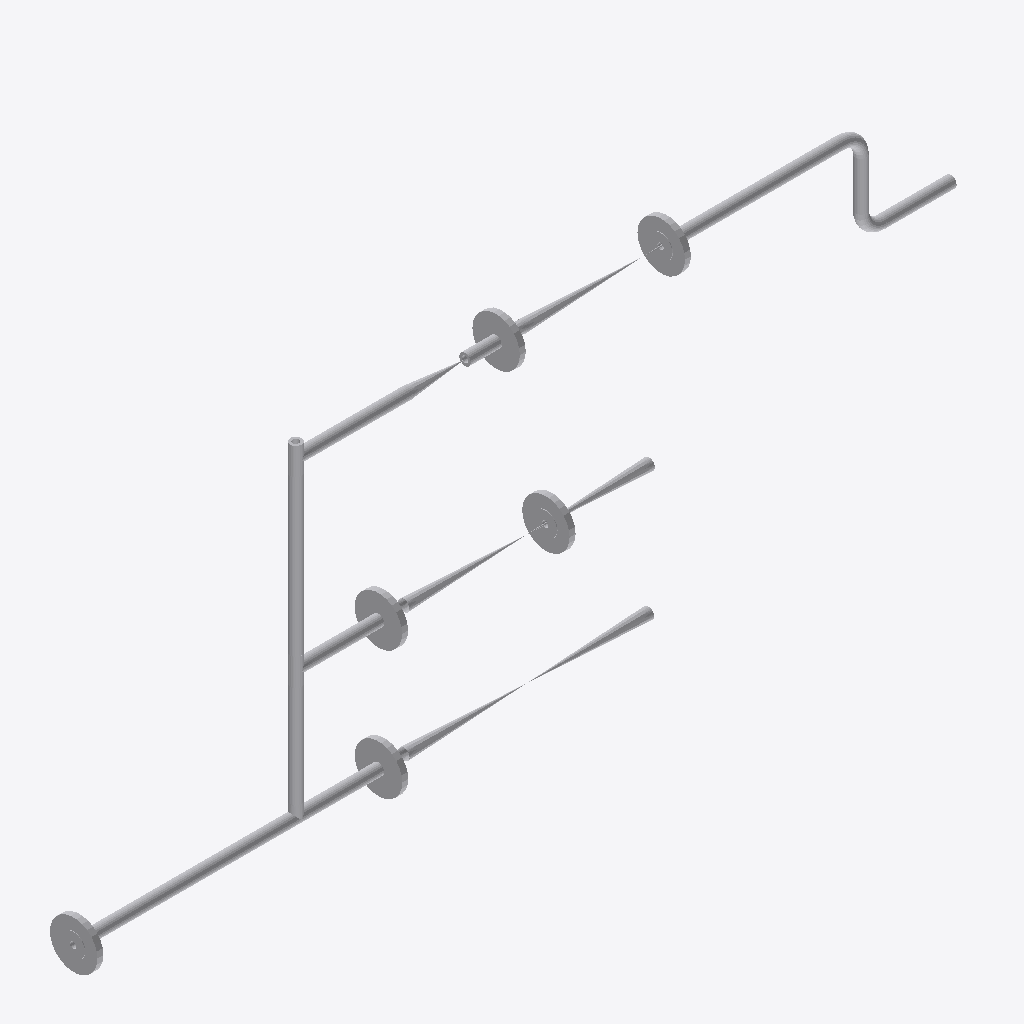
Isometric view of an IFC building model (IFC-SPF (STEP), schema IFC2X3, length unit millimetre), seen from the south-west, elements coloured by IFC class: 25 other elements (light grey).
Extent 1.6 m × 0.1 m × 0.7 m (x, y, z). Elements (25): 10 IfcFlowController, 10 IfcFlowSegment, 5 IfcFlowFitting.

HEADER;
FILE_DESCRIPTION(('ViewDefinition [CoordinationView]'),'2;1');
FILE_NAME('/home/giovanni/IdeaProjects/ifc/ifc-out/sk/05ML12000051203DV.ifc','2020-10-06T17:07:54',(''),('Antea'),'IFC.JAVA 0.0.1-SNAPSHOT','Antea IFC Export 0.0.1-SNAPSHOT','');
FILE_SCHEMA(('IFC2X3'));
ENDSEC;
DATA;
#15=IFCPROJECT('3zaH28YtXFHget1R3Qg3Ty',#6,'05-ML-120-0-005-1/2"-03D-V',$,$,$,$,(#9),#14);
#16=IFCSITE('1swKvFaZn57BnnG6lNSzVx',#6,$,$,$,$,$,$,.COMPLEX.,$,$,$,$,$);
#198=IFCFLOWSEGMENT('1_MIZI9TvCBheYl432_rg3',#6,'Shell','{?  "CATEGORY" : "TUBTUBI",?  "ADESCR" : "TB5293414",?  "NCOR_ALLOW" : 3,?  "NDIAMETRO" : 21.34,?  "ASCHEDULE" : "160",?  "ITIPO_STD" : "0-ANSI",?  "ITIPO_FAMSPEC" : "",?  "AGRUPPO_SCH" : "03D",?  "NS',$,#190,#197,$);
#286=IFCFLOWSEGMENT('145xfkVkDAjh_Yc5xW$L2W',#6,'Shell','{?  "CATEGORY" : "TUBTUBI",?  "ADESCR" : "TB5293186",?  "NCOR_ALLOW" : 3,?  "NDIAMETRO" : 21.34,?  "ASCHEDULE" : "160",?  "ITIPO_STD" : "0-ANSI",?  "ITIPO_FAMSPEC" : "",?  "AGRUPPO_SCH" : "03D",?  "NS',$,#278,#285,$);
#188=IFCFLOWSEGMENT('1WKxBATPL4FAxRLU1oDFrH',#6,'Shell','{?  "CATEGORY" : "TUBTUBI",?  "ADESCR" : "Derivazione",?  "NCOR_ALLOW" : 3,?  "NDIAMETRO" : 21.34,?  "ASCHEDULE" : "160",?  "ITIPO_STD" : "0-ANSI",?  "ITIPO_FAMSPEC" : "",?  "AGRUPPO_SCH" : "03D",?  "',$,#180,#187,$);
#34=IFCFLOWCONTROLLER('0QdqzSY9HFFOLT9dxxKBRe',#6,'Nozzle','{?  "CATEGORY" : "TUBFLANGE",?  "ADESCR" : "FL5293180",?  "NCOR_ALLOW" : 3,?  "NDIAMETRO" : 21.34,?  "ITIPO_TENUTA" : "0-TFG_NONE",?  "ASCHEDULE" : "160",?  "ACLASS" : "150",?  "ITIPO_STD" : "0-ANSI",',$,#22,#33,$);
#235=IFCFLOWCONTROLLER('0qo3ibXR170RzDZZK4sEV6',#6,'Nozzle','{?  "CATEGORY" : "TUBFLANGE",?  "ADESCR" : "FL5293185",?  "NCOR_ALLOW" : 3,?  "NDIAMETRO" : 21.34,?  "ITIPO_TENUTA" : "0-TFG_NONE",?  "ASCHEDULE" : "160",?  "ACLASS" : "150",?  "ITIPO_STD" : "0-ANSI",',$,#234,#33,$);
#250=IFCFLOWCONTROLLER('2FcTKk_6v6agXEW4814lIJ',#6,'Nozzle','{?  "CATEGORY" : "TUBFLANGE",?  "ADESCR" : "FL5293163",?  "NCOR_ALLOW" : 3,?  "NDIAMETRO" : 21.34,?  "ITIPO_TENUTA" : "0-TFG_NONE",?  "ASCHEDULE" : "160",?  "ACLASS" : "150",?  "ITIPO_STD" : "0-ANSI",',$,#249,#33,$);
#97=IFCFLOWCONTROLLER('0J55aF3oH68OK1YqkA_cZ1',#6,'Valve','{?  "CATEGORY" : "TUBVALVOLE",?  "ADESCR" : "VL5293092",?  "IACCESSO" : "0-Sconoscuito",?  "NDIAMETRO" : 21.34,?  "ITIPO_VALVOLA" : "1-VALVE_STD",?  "ITIPO_COLL" : "0-COLL_FLANGIATO",?  "IOVOLANTINO" ',$,#72,#96,$);
#157=IFCFLOWCONTROLLER('3bZfpy69n0CB7ZiKiPfjrE',#6,'Valve','{?  "CATEGORY" : "TUBVALVOLE",?  "ADESCR" : "VL5293162",?  "IACCESSO" : "0-Sconoscuito",?  "NDIAMETRO" : 21.34,?  "ITIPO_VALVOLA" : "1-VALVE_STD",?  "ITIPO_COLL" : "0-COLL_FLANGIATO",?  "IOVOLANTINO" ',$,#136,#156,$);
#265=IFCFLOWCONTROLLER('0v_iTcv2bB4PuzkEj8wDyn',#6,'Nozzle','{?  "CATEGORY" : "TUBFLANGE",?  "ADESCR" : "FL5293161",?  "NCOR_ALLOW" : 3,?  "NDIAMETRO" : 21.34,?  "ITIPO_TENUTA" : "0-TFG_NONE",?  "ASCHEDULE" : "160",?  "ACLASS" : "150",?  "ITIPO_STD" : "0-ANSI",',$,#264,#33,$);
#173=IFCFLOWCONTROLLER('1LvcQyQ1T1Iwqq3NrUY3GN',#6,'Nozzle','{?  "CATEGORY" : "TUBFLANGE",?  "ADESCR" : "FL5293091",?  "NCOR_ALLOW" : 3,?  "NDIAMETRO" : 21.34,?  "ITIPO_TENUTA" : "0-TFG_NONE",?  "ASCHEDULE" : "160",?  "ACLASS" : "150",?  "ITIPO_STD" : "0-ANSI",',$,#172,#33,$);
#177=IFCFLOWCONTROLLER('1RTwOXw_zEjwE2tApyWXLB',#6,'Nozzle','{?  "CATEGORY" : "TUBFLANGE",?  "ADESCR" : "FL5293183",?  "NCOR_ALLOW" : 3,?  "NDIAMETRO" : 21.34,?  "ITIPO_TENUTA" : "0-TFG_NONE",?  "ASCHEDULE" : "160",?  "ACLASS" : "150",?  "ITIPO_STD" : "0-ANSI",',$,#176,#33,$);
#246=IFCFLOWSEGMENT('1cAun60UDFsAWMm9fRidwr',#6,'Shell','{?  "CATEGORY" : "TUBTUBI",?  "ADESCR" : "Derivazione",?  "NCOR_ALLOW" : 3,?  "NDIAMETRO" : 21.34,?  "ASCHEDULE" : "160",?  "ITIPO_STD" : "0-ANSI",?  "ITIPO_FAMSPEC" : "",?  "AGRUPPO_SCH" : "03D",?  "',$,#238,#245,$);
#169=IFCFLOWSEGMENT('24j3Djvmj3ZhonWSNFq_MS',#6,'Shell','{?  "CATEGORY" : "TUBTUBI",?  "ADESCR" : "Derivazione",?  "NCOR_ALLOW" : 3,?  "NDIAMETRO" : 21.34,?  "ASCHEDULE" : "160",?  "ITIPO_STD" : "0-ANSI",?  "ITIPO_FAMSPEC" : "",?  "AGRUPPO_SCH" : "03D",?  "',$,#160,#168,$);
#220=IFCFLOWSEGMENT('1XmUIG8SnDQPOoH6lX9l9G',#6,'Shell','{?  "CATEGORY" : "TUBTUBI",?  "ADESCR" : "CU5293229",?  "NCOR_ALLOW" : 3,?  "NDIAMETRO" : 21.34,?  "ASCHEDULE" : "160",?  "ITIPO_STD" : "0-ANSI",?  "ITIPO_FAMSPEC" : "",?  "AGRUPPO_SCH" : "03D",?  "NS',$,#212,#219,$);
#276=IFCFLOWSEGMENT('04Mv_t9HL8BhimoAB$Ktl4',#6,'Shell','{?  "CATEGORY" : "TUBTUBI",?  "ADESCR" : "Derivazione",?  "NCOR_ALLOW" : 3,?  "NDIAMETRO" : 21.34,?  "ASCHEDULE" : "160",?  "ITIPO_STD" : "0-ANSI",?  "ITIPO_FAMSPEC" : "",?  "AGRUPPO_SCH" : "03D",?  "',$,#268,#275,$);
#261=IFCFLOWSEGMENT('2icLGeVSn54vbvQdMflzLt',#6,'Shell','{?  "CATEGORY" : "TUBTUBI",?  "ADESCR" : "TB5293097",?  "NCOR_ALLOW" : 3,?  "NDIAMETRO" : 21.34,?  "ASCHEDULE" : "160",?  "ITIPO_STD" : "0-ANSI",?  "ITIPO_FAMSPEC" : "",?  "AGRUPPO_SCH" : "03D",?  "NS',$,#253,#260,$);
#310=IFCFLOWCONTROLLER('2qGTNK0DbF$R5a2uXcQqwb',#6,'Valve','{?  "CATEGORY" : "TUBVALVOLE",?  "ADESCR" : "VL5293184",?  "IACCESSO" : "0-Sconoscuito",?  "NDIAMETRO" : 21.34,?  "ITIPO_VALVOLA" : "1-VALVE_STD",?  "ITIPO_COLL" : "0-COLL_FLANGIATO",?  "IOVOLANTINO" ',$,#289,#309,$);
#209=IFCFLOWSEGMENT('33iNamSoXBae4oIEW361Ul',#6,'Shell','{?  "CATEGORY" : "TUBTUBI",?  "ADESCR" : "CU5293187",?  "NCOR_ALLOW" : 3,?  "NDIAMETRO" : 21.34,?  "ASCHEDULE" : "160",?  "ITIPO_STD" : "0-ANSI",?  "ITIPO_FAMSPEC" : "",?  "AGRUPPO_SCH" : "03D",?  "NS',$,#201,#208,$);
#69=IFCFLOWFITTING('3u1vKNHRX7ruGy_rBefuWy',#6,'Tee','{?  "CATEGORY" : "TUBDIRAME",?  "ADESCR" : "Derivazione",?  "NDIAMETRO1" : 21.34,?  "NCOR_ALLOW" : 3,?  "ASCHEDULE" : "160",?  "ITIPO_STD" : "0-ANSI",?  "ITIPO_FAMSPEC" : "",?  "AGRUPPO_SCH" : "03D",?',$,#50,#68,$);
#231=IFCFLOWSEGMENT('2gd4ylqFP0uxtaVkVcyGdE',#6,'Shell','{?  "CATEGORY" : "TUBTUBI",?  "ADESCR" : "VL5293181",?  "NCOR_ALLOW" : 3,?  "NDIAMETRO" : 21.34,?  "ASCHEDULE" : "160",?  "ITIPO_STD" : "0-ANSI",?  "ITIPO_FAMSPEC" : "",?  "AGRUPPO_SCH" : "03D",?  "NS',$,#223,#230,$);
#133=IFCFLOWFITTING('0KK5FKJCr6Ff3NNkbTqfHK',#6,'Tee','{?  "CATEGORY" : "TUBDIRAME",?  "ADESCR" : "Derivazione",?  "NDIAMETRO1" : 21.34,?  "NCOR_ALLOW" : 3,?  "ASCHEDULE" : "160",?  "ITIPO_STD" : "0-ANSI",?  "ITIPO_FAMSPEC" : "",?  "AGRUPPO_SCH" : "03D",?',$,#132,#68,$);
#129=IFCFLOWCONTROLLER('0R5DpIXsD258wl3rEJb2vn',#6,'Valve','{?  "CATEGORY" : "TUBVALVOLE",?  "ADESCR" : "VL5293181",?  "IACCESSO" : "0-Sconoscuito",?  "NDIAMETRO" : 21.34,?  "ITIPO_VALVOLA" : "6-CHECK_VALVE",?  "ITIPO_COLL" : "1-COLL_SALDATO",?  "IOVOLANTINO" ',$,#108,#128,$);
#101=IFCFLOWFITTING('1YmjSqPS5AP8QuNBuAvqMK',#6,'Tee','{?  "CATEGORY" : "TUBDIRAME",?  "ADESCR" : "Derivazione",?  "NDIAMETRO1" : 21.34,?  "NCOR_ALLOW" : 3,?  "ASCHEDULE" : "160",?  "ITIPO_STD" : "0-ANSI",?  "ITIPO_FAMSPEC" : "",?  "AGRUPPO_SCH" : "03D",?',$,#100,#68,$);
#105=IFCFLOWFITTING('3M1e73XEL7LveBeuWxgTiX',#6,'Curve','{?  "CATEGORY" : "TUBCURVE",?  "ADESCR" : "CU5293187",?  "NANGOLO" : 90,?  "NCOR_ALLOW" : 3,?  "NDIAMETRO" : 21.34,?  "ASCHEDULE" : "160",?  "ITIPO_STD" : "0-ANSI",?  "ITIPO_FAMSPEC" : "",?  "AGRUPPO_',$,#104,#46,$);
#47=IFCFLOWFITTING('0V9FDgQIX6cBv8CU6y3ZuB',#6,'Curve','{?  "CATEGORY" : "TUBCURVE",?  "ADESCR" : "CU5293229",?  "NANGOLO" : 90,?  "NCOR_ALLOW" : 3,?  "NDIAMETRO" : 21.34,?  "ASCHEDULE" : "160",?  "ITIPO_STD" : "0-ANSI",?  "ITIPO_FAMSPEC" : "",?  "AGRUPPO_',$,#38,#46,$);
ENDSEC;
